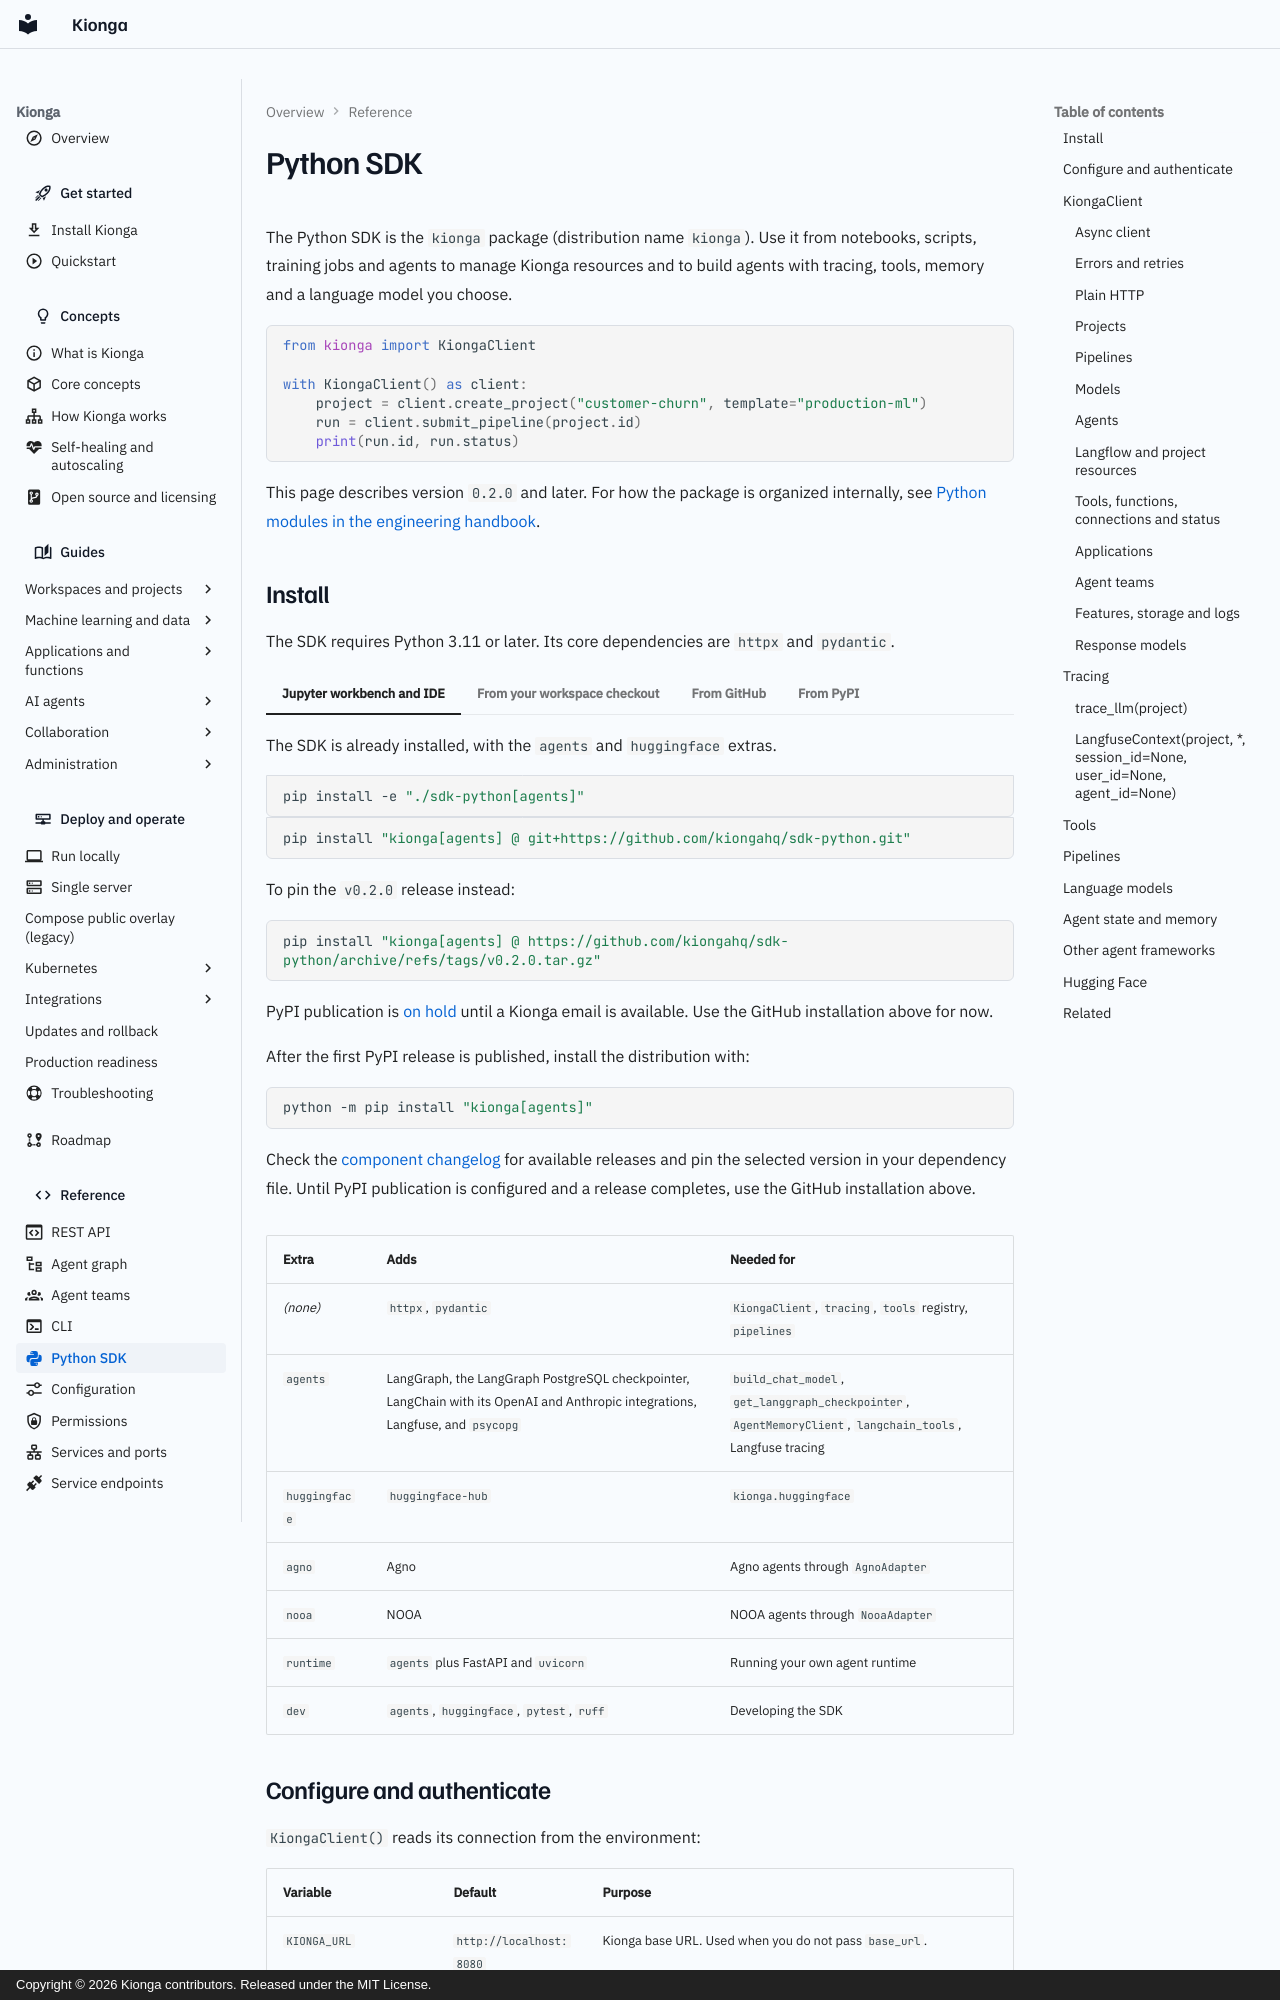

repository: kiongahq/docs · page: reference/python-sdk/index.html · generator: mkdocs · copyright: Copyright © 2026 Kionga contributors. Released under the MIT License.

---
icon: material/language-python
description: Reference for the Kionga Python SDK, covering installation, configuration, every KiongaClient method, and the tracing, tools, pipeline, language model and agent helpers.
---

# Python SDK

The Python SDK is the `kionga` package (distribution name `kionga`). Use
it from notebooks, scripts, training jobs and agents to manage Kionga resources
and to build agents with tracing, tools, memory and a language model you choose.

```python
from kionga import KiongaClient

with KiongaClient() as client:
    project = client.create_project("customer-churn", template="production-ml")
    run = client.submit_pipeline(project.id)
    print(run.id, run.status)
```

This page describes version `0.2.0` and later. For how the package is organized
internally, see
[Python modules in the engineering handbook](https://kiongahq.github.io/docs/engineering-access/).

## Install

The SDK requires Python 3.11 or later. Its core dependencies are `httpx` and
`pydantic`.

=== "Jupyter workbench and IDE"

    The SDK is already installed, with the `agents` and `huggingface` extras.

=== "From your workspace checkout"

    ```bash
    pip install -e "./sdk-python[agents]"
    ```

=== "From GitHub"

    ```bash
    pip install "kionga[agents] @ git+https://github.com/kiongahq/sdk-python.git"
    ```

    To pin the `v0.2.0` release instead:

    ```bash
    pip install "kionga[agents] @ https://github.com/kiongahq/sdk-python/archive/refs/tags/v0.2.0.tar.gz"
    ```

=== "From PyPI"

    PyPI publication is [on hold](https://github.com/kiongahq/sdk-python/issues/29)
    until a Kionga email is available. Use the GitHub installation above for now.

    After the first PyPI release is published, install the distribution with:

    ```bash
    python -m pip install "kionga[agents]"
    ```

    Check the [component changelog](../changelog.md) for available releases and
    pin the selected version in your dependency file. Until PyPI publication is
    configured and a release completes, use the GitHub installation above.

| Extra | Adds | Needed for |
| --- | --- | --- |
| *(none)* | `httpx`, `pydantic` | `KiongaClient`, `tracing`, `tools` registry, `pipelines` |
| `agents` | LangGraph, the LangGraph PostgreSQL checkpointer, LangChain with its OpenAI and Anthropic integrations, Langfuse, and `psycopg` | `build_chat_model`, `get_langgraph_checkpointer`, `AgentMemoryClient`, `langchain_tools`, Langfuse tracing |
| `huggingface` | `huggingface-hub` | `kionga.huggingface` |
| `agno` | Agno | Agno agents through `AgnoAdapter` |
| `nooa` | NOOA | NOOA agents through `NooaAdapter` |
| `runtime` | `agents` plus FastAPI and `uvicorn` | Running your own agent runtime |
| `dev` | `agents`, `huggingface`, `pytest`, `ruff` | Developing the SDK |
